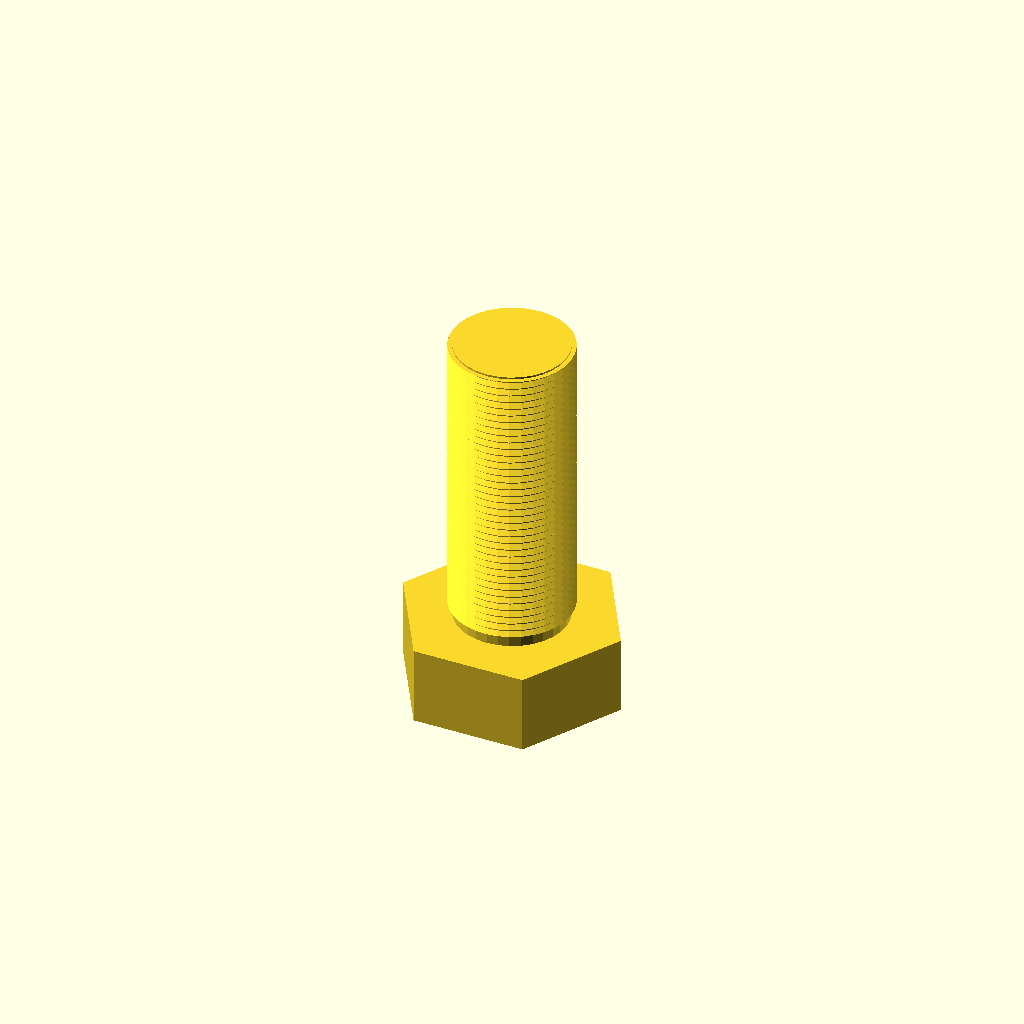
Cell 1 — every parameter at its default value.
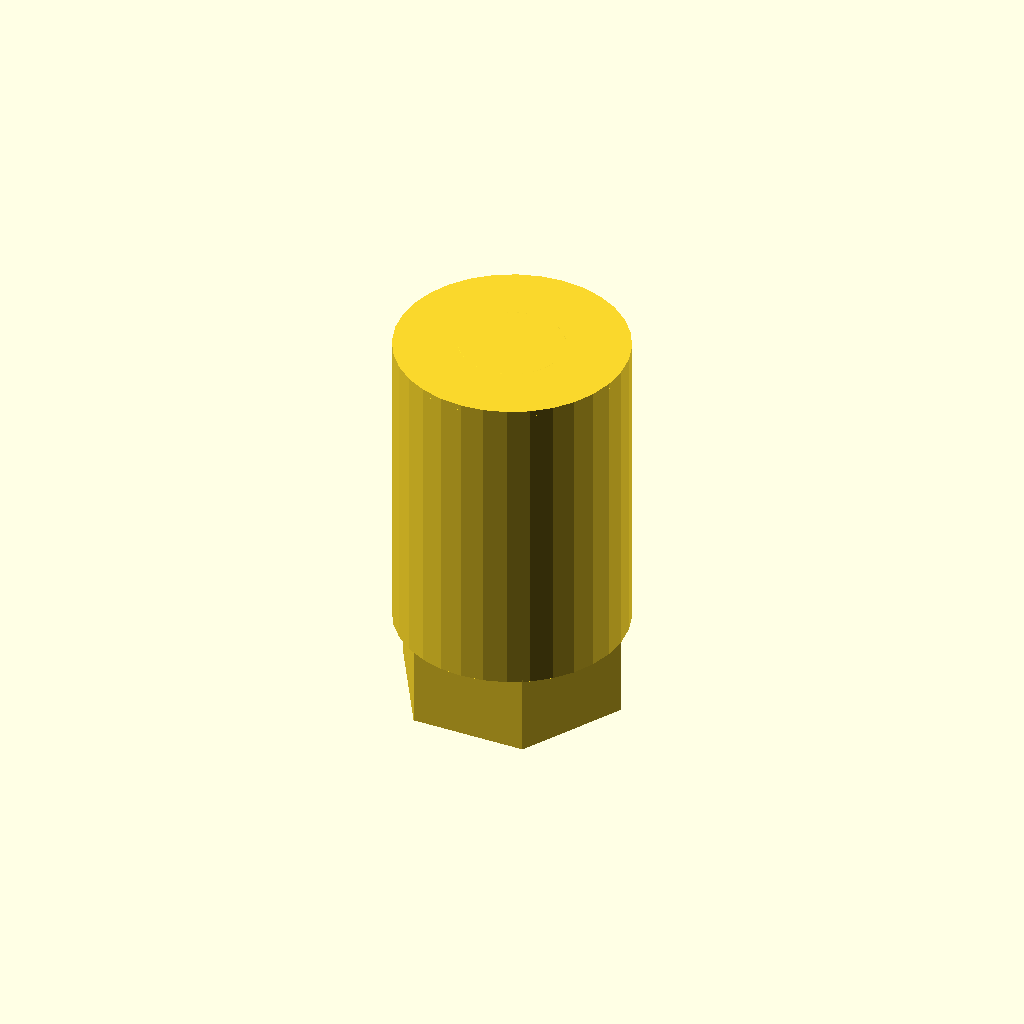
Cell 2 — core_d set to 58.7, the other parameters unchanged.
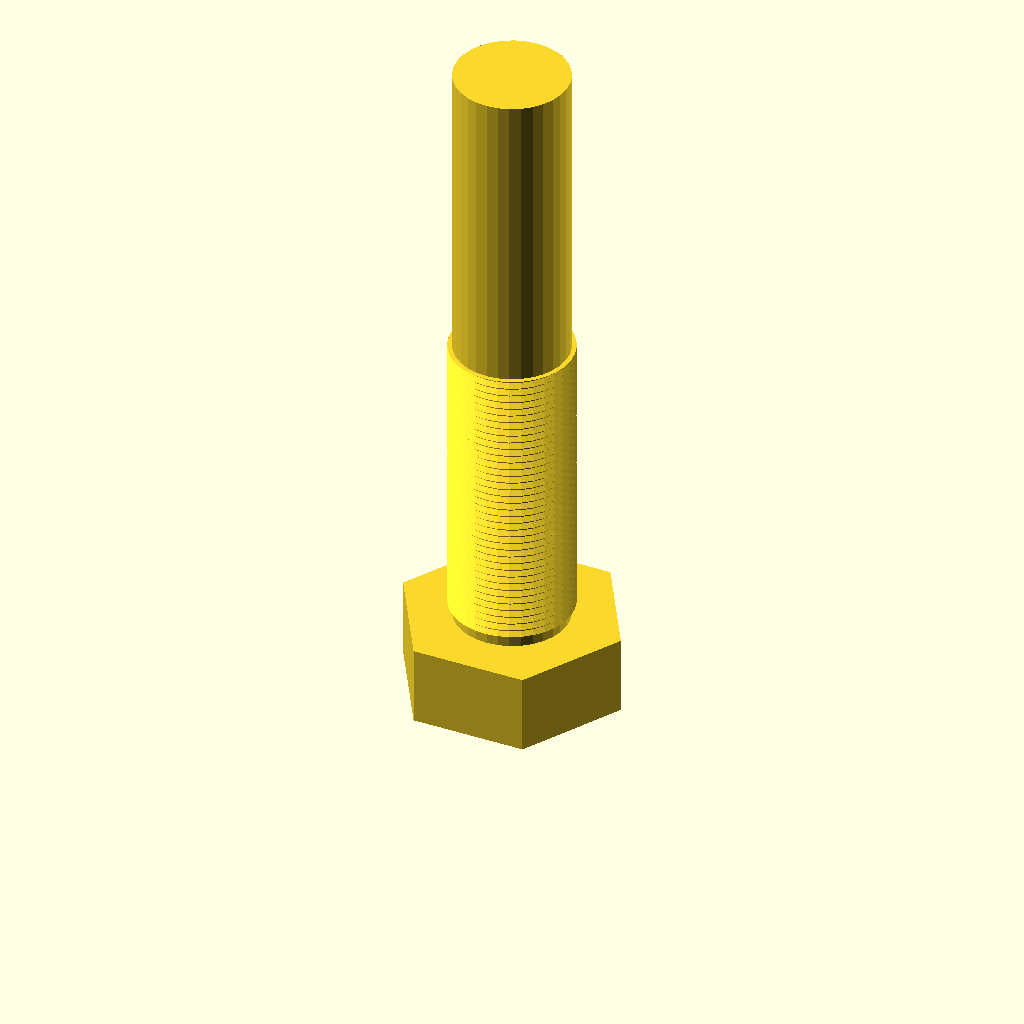
Cell 3: the same model with length = 160.
One fixed orthographic camera (rotation 55°, 0°, 25°; colour scheme Cornfield) for every cell.
Source of the model, optional_data/data/gen3/threads/part_0027.scad:
$fn = 32;

// ----------------------------------------------------------------------
// Threaded stud: M31.75 x 2 thread, 80 mm long
// ----------------------------------------------------------------------

// --- parameters (mm) ---
shank_d = 31.75;          // major diameter
pitch = 2;                // thread pitch
depth = 1.2;              // thread depth
core_d = 29.35;           // minor diameter
length = 80;              // shank length under the head
thread_len = 80;          // threaded length
head_af = 50.8;           // hex across flats
head_h = 20.6;            // head height
chamfer = 1.5;            // tip chamfer

union() {
  /* hex head */
  cylinder(h = 20.6, d = 58.659, $fn = 6);
  /* shank at the minor diameter, sunk into the head */
  translate([0, 0, head_h - 0.5]) cylinder(h = length + 0.5, d = core_d);
  /* thread ridges: crests at the major diameter, roots inside the shank */
  translate([0, 0, head_h - 0.5]) rotate_extrude() polygon([[12.675, 0], [12.675, 80], [15.875, 80], [14.375, 79.1], [15.875, 78], [14.375, 77.1], [15.875, 76], [14.375, 75.1], [15.875, 74], [14.375, 73.1], [15.875, 72], [14.375, 71.1], [15.875, 70], [14.375, 69.1], [15.875, 68], [14.375, 67.1], [15.875, 66], [14.375, 65.1], [15.875, 64], [14.375, 63.1], [15.875, 62], [14.375, 61.1], [15.875, 60], [14.375, 59.1], [15.875, 58], [14.375, 57.1], [15.875, 56], [14.375, 55.1], [15.875, 54], [14.375, 53.1], [15.875, 52], [14.375, 51.1], [15.875, 50], [14.375, 49.1], [15.875, 48], [14.375, 47.1], [15.875, 46], [14.375, 45.1], [15.875, 44], [14.375, 43.1], [15.875, 42], [14.375, 41.1], [15.875, 40], [14.375, 39.1], [15.875, 38], [14.375, 37.1], [15.875, 36], [14.375, 35.1], [15.875, 34], [14.375, 33.1], [15.875, 32], [14.375, 31.1], [15.875, 30], [14.375, 29.1], [15.875, 28], [14.375, 27.1], [15.875, 26], [14.375, 25.1], [15.875, 24], [14.375, 23.1], [15.875, 22], [14.375, 21.1], [15.875, 20], [14.375, 19.1], [15.875, 18], [14.375, 17.1], [15.875, 16], [14.375, 15.1], [15.875, 14], [14.375, 13.1], [15.875, 12], [14.375, 11.1], [15.875, 10], [14.375, 9.1], [15.875, 8], [14.375, 7.1], [15.875, 6], [14.375, 5.1], [15.875, 4], [14.375, 3.1], [14.375, 0], [12.675, 0]]);
  /* chamfered tip, exactly on the minor cylinder */
  translate([0, 0, 99.1]) cylinder(h = 1.5, d1 = core_d, d2 = 26.35);
}
Customizer parameters (derived from the source; name, type, default, range or options):
shank_d: number, default 31.75
pitch: number, default 2
depth: number, default 1.2
core_d: number, default 29.35
length: number, default 80
thread_len: number, default 80
head_af: number, default 50.8
head_h: number, default 20.6
chamfer: number, default 1.5
